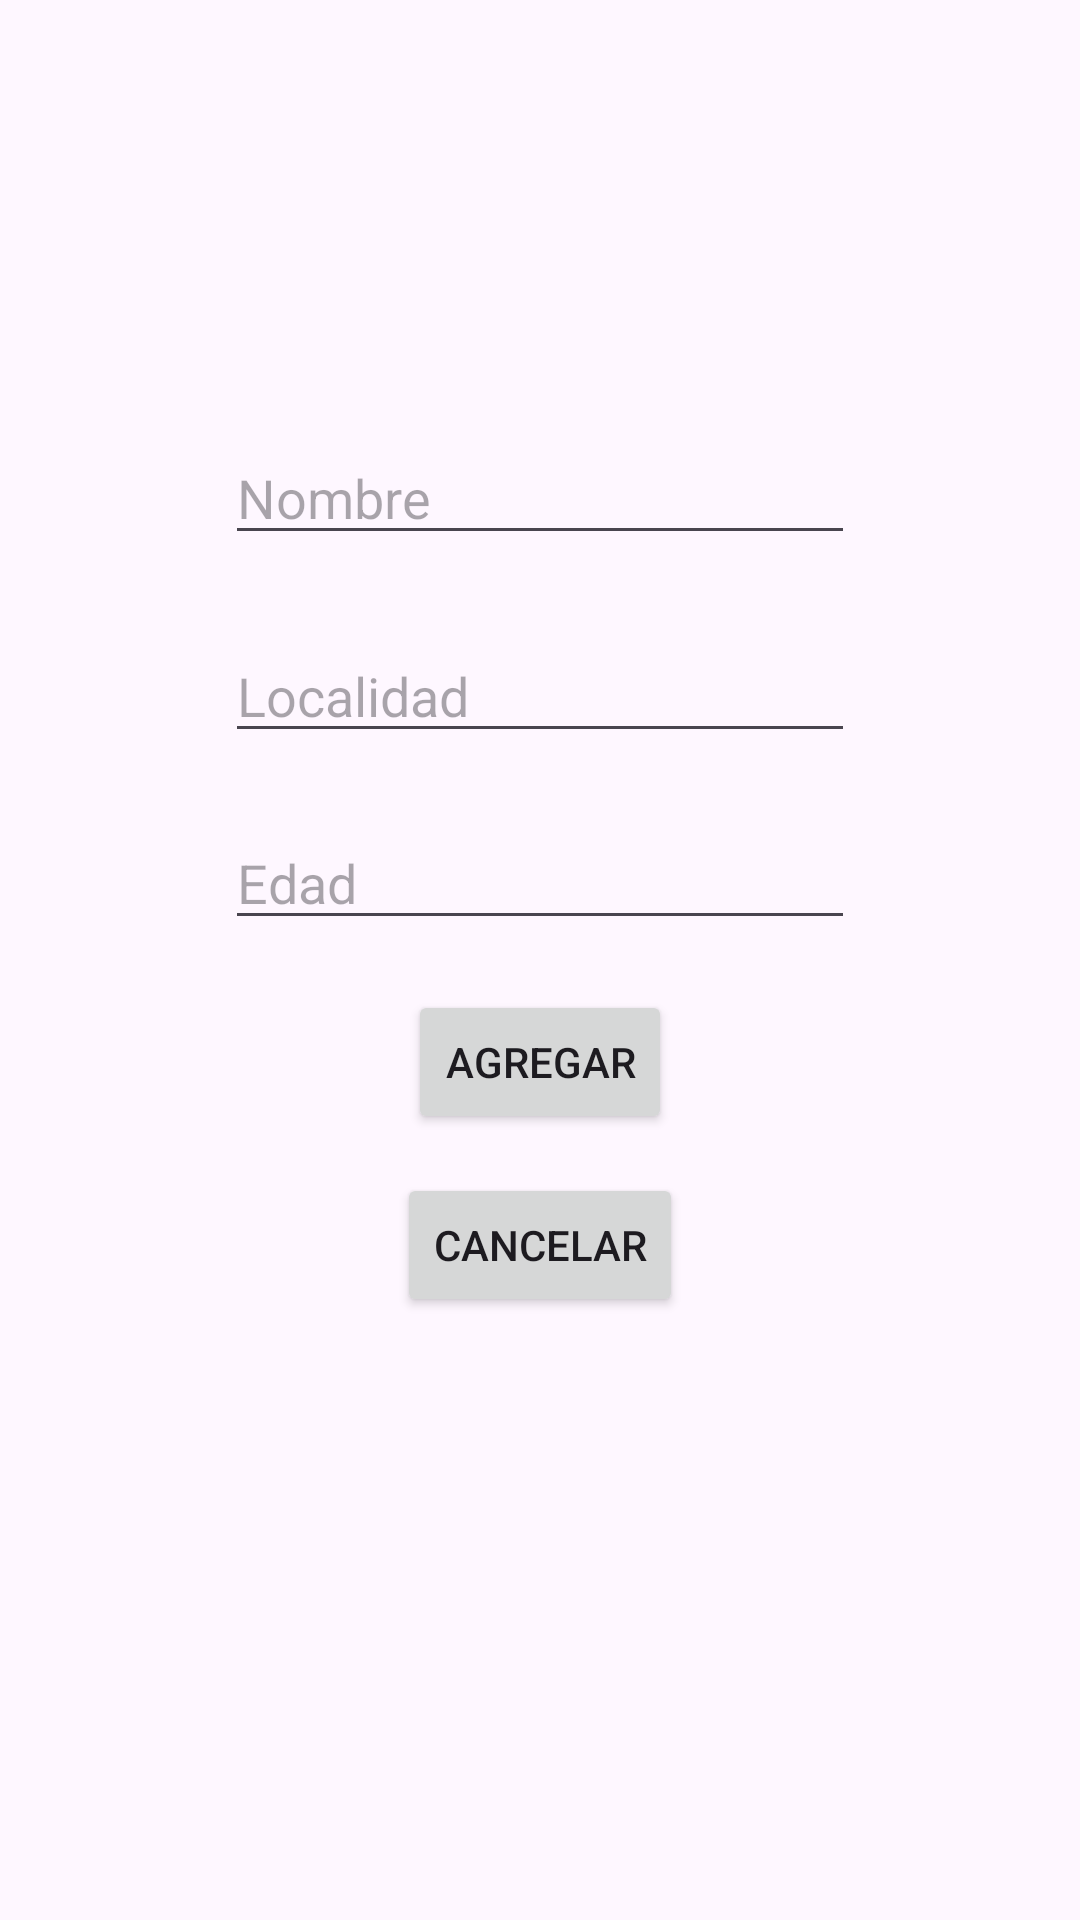

Here is an Android app screen rendered from its layout file. Give the layout XML and the strings, colors and styles it references.
<!-- AndroidManifest.xml: application theme Theme.Material3.Light.NoActionBar -->
<!-- res/layout/fragment_post_imaginero.xml -->
<?xml version="1.0" encoding="utf-8"?>
<androidx.constraintlayout.widget.ConstraintLayout xmlns:android="http://schemas.android.com/apk/res/android"
    xmlns:app="http://schemas.android.com/apk/res-auto"
    xmlns:tools="http://schemas.android.com/tools"
    android:layout_width="match_parent"
    android:layout_height="match_parent"
    tools:context=".Fragments.Imaginero.PostImagineroFragment">


    <EditText
        android:id="@+id/post_name_imaginero"
        android:layout_width="wrap_content"
        android:layout_height="wrap_content"
        android:ems="10"
        android:hint="Nombre"
        android:inputType="text"
        app:layout_constraintBottom_toBottomOf="parent"
        app:layout_constraintEnd_toEndOf="parent"
        app:layout_constraintStart_toStartOf="parent"
        app:layout_constraintTop_toTopOf="parent"
        app:layout_constraintVertical_bias="0.24000001" />

    <EditText
        android:id="@+id/post_localidad_imaginero"
        android:layout_width="wrap_content"
        android:layout_height="wrap_content"
        android:ems="10"
        android:hint="Localidad"
        android:inputType="text"
        app:layout_constraintBottom_toBottomOf="parent"
        app:layout_constraintEnd_toEndOf="parent"
        app:layout_constraintStart_toStartOf="parent"
        app:layout_constraintTop_toBottomOf="@+id/post_name_imaginero"
        app:layout_constraintVertical_bias="0.060000002" />

    <EditText
        android:id="@+id/post_edad_imaginero"
        android:layout_width="wrap_content"
        android:layout_height="wrap_content"
        android:ems="10"
        android:hint="Edad"
        android:inputType="numberSigned"
        app:layout_constraintBottom_toBottomOf="parent"
        app:layout_constraintEnd_toEndOf="parent"
        app:layout_constraintStart_toStartOf="parent"
        app:layout_constraintTop_toBottomOf="@+id/post_localidad_imaginero"
        app:layout_constraintVertical_bias="0.060000002" />

    <Button
        android:id="@+id/btn_agregar"
        android:layout_width="wrap_content"
        android:layout_height="wrap_content"
        android:text="Agregar"
        app:layout_constraintBottom_toBottomOf="parent"
        app:layout_constraintEnd_toEndOf="parent"
        app:layout_constraintStart_toStartOf="parent"
        app:layout_constraintTop_toBottomOf="@+id/post_edad_imaginero"
        app:layout_constraintVertical_bias="0.060000002" />

    <Button
        android:id="@+id/btn_cancelar"
        android:layout_width="wrap_content"
        android:layout_height="wrap_content"
        android:text="Cancelar"
        app:layout_constraintBottom_toBottomOf="parent"
        app:layout_constraintEnd_toEndOf="parent"
        app:layout_constraintStart_toStartOf="parent"
        app:layout_constraintTop_toBottomOf="@+id/btn_agregar"
        app:layout_constraintVertical_bias="0.060000002" />
</androidx.constraintlayout.widget.ConstraintLayout>
<!-- resources referenced by this layout -->
<resources>

</resources>
